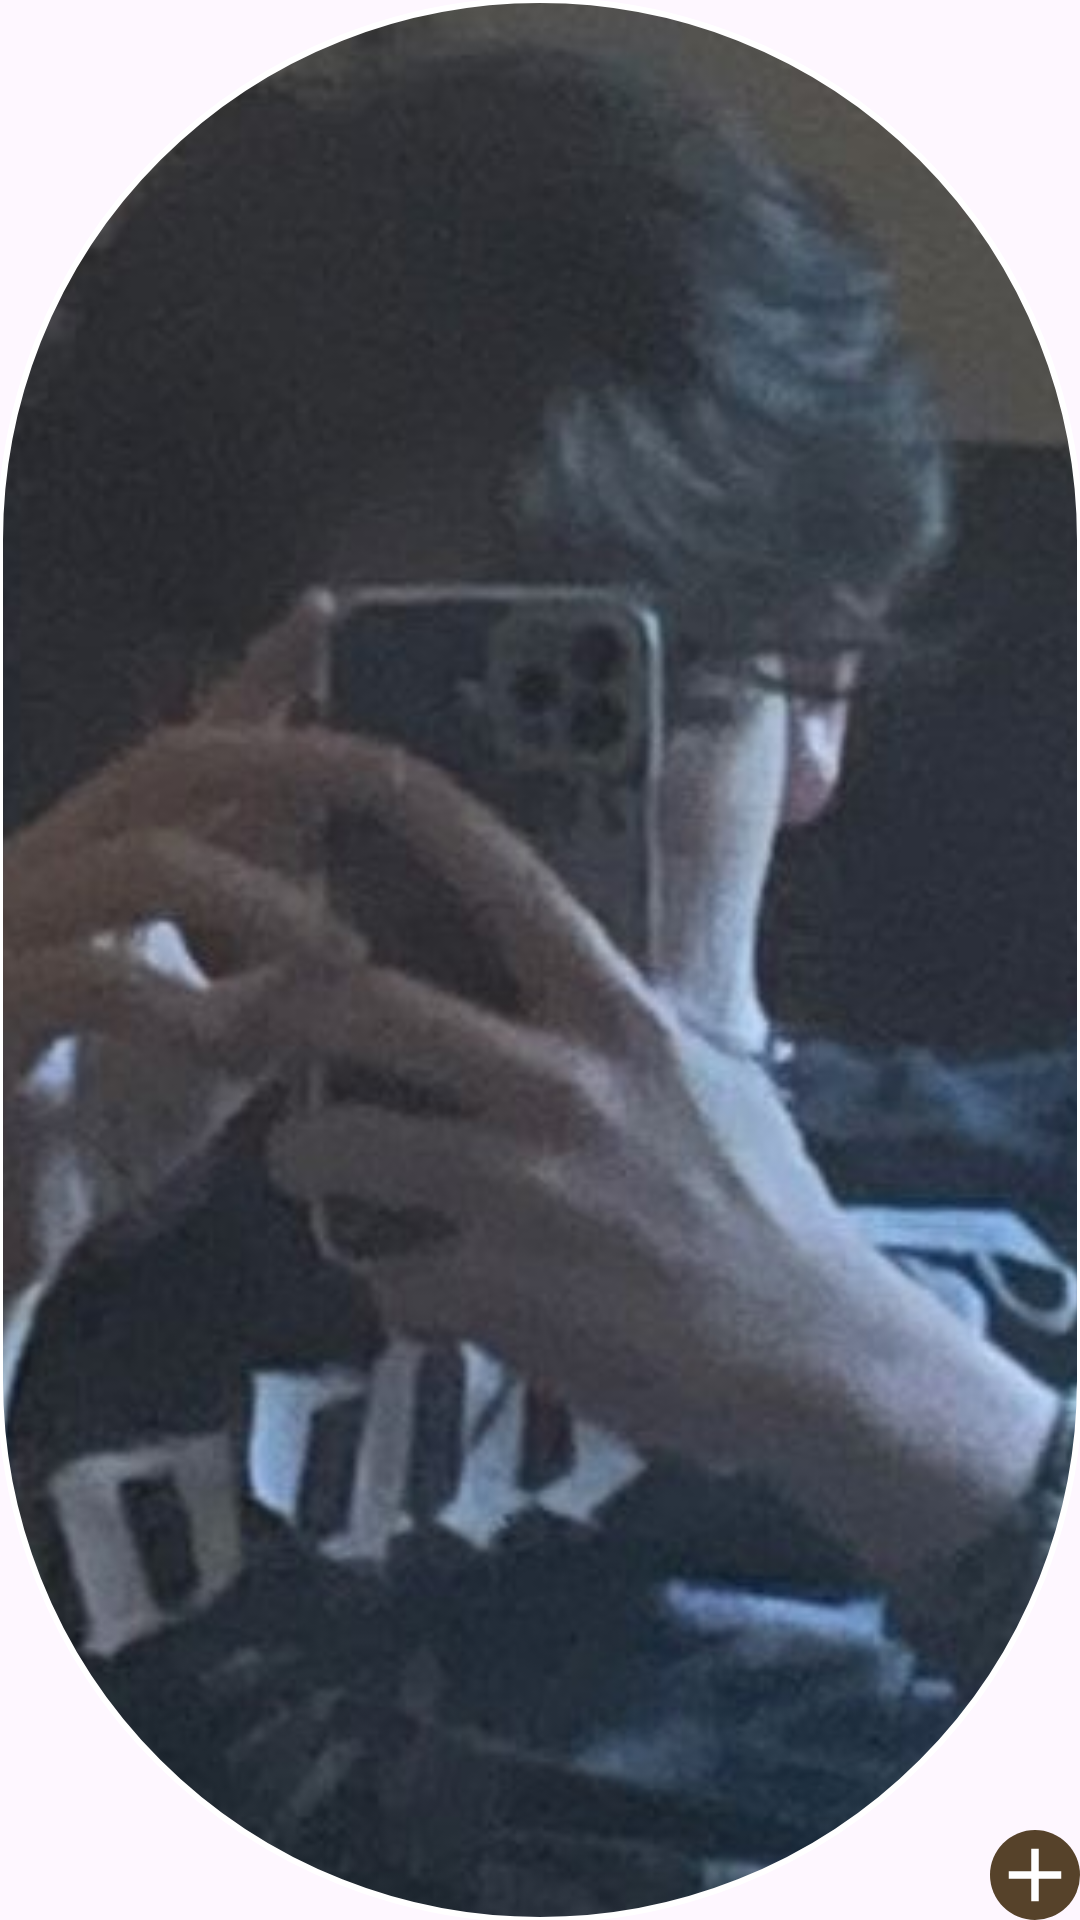

The Android layout XML behind this screen, and the referenced resources:
<!-- AndroidManifest.xml: application theme Theme.I220916 -->
<!-- res/layout/our_story.xml -->
<FrameLayout
    xmlns:android="http://schemas.android.com/apk/res/android"
    xmlns:app="http://schemas.android.com/apk/res-auto"
    android:layout_width="80dp"
    android:layout_height="80dp"
    android:layout_gravity="center"
    android:layout_margin="6dp">


    <com.google.android.material.imageview.ShapeableImageView
        android:id="@+id/our_story"
        android:layout_width="match_parent"
        android:layout_height="match_parent"
        android:layout_gravity="center"
        android:adjustViewBounds="true"
        android:scaleType="centerCrop"
        android:src="@drawable/affan_pfp"
        app:shapeAppearanceOverlay="@style/CircleShape"
        app:strokeColor="@color/white"
        app:strokeWidth="2dp" />


    <ImageView
        android:layout_width="30dp"
        android:layout_height="30dp"
        android:layout_gravity="bottom|end"
        android:background="@drawable/story_br"
        android:src="@drawable/add_symbol"/>
</FrameLayout>
<!-- resources referenced by this layout -->
<resources>
  <!-- drawable add_symbol (drawable) -->
  <vector xmlns:android="http://schemas.android.com/apk/res/android" android:height="24dp" android:tint="#FFFFFF" android:viewportHeight="24" android:viewportWidth="24" android:width="24dp">
  
      <path android:fillColor="@android:color/white" android:pathData="M19,13h-6v6h-2v-6H5v-2h6V5h2v6h6v2z"/>
  </vector>
  <!-- drawable affan_pfp: jpg bitmap (drawable, 40284 bytes) -->
  <!-- drawable story_br (drawable) -->
  <?xml version="1.0" encoding="utf-8"?>
  <shape xmlns:android="http://schemas.android.com/apk/res/android"
      android:shape="oval">
      <solid android:color="#56422A"/>
  </shape>
  <style name="CircleShape">
          <item name="cornerFamily">rounded</item>
          <item name="cornerSize">50%</item>
      </style>
  <style name="Theme.I220916" parent="Base.Theme.I220916" />
  <style name="Base.Theme.I220916" parent="Theme.Material3.DayNight.NoActionBar">
          
          
      </style>
  <!-- not gathered from this repository: default colours our renderer supplied (Android Studio template values) -->
  <color name="white">#FFFFFFFF</color>
</resources>
